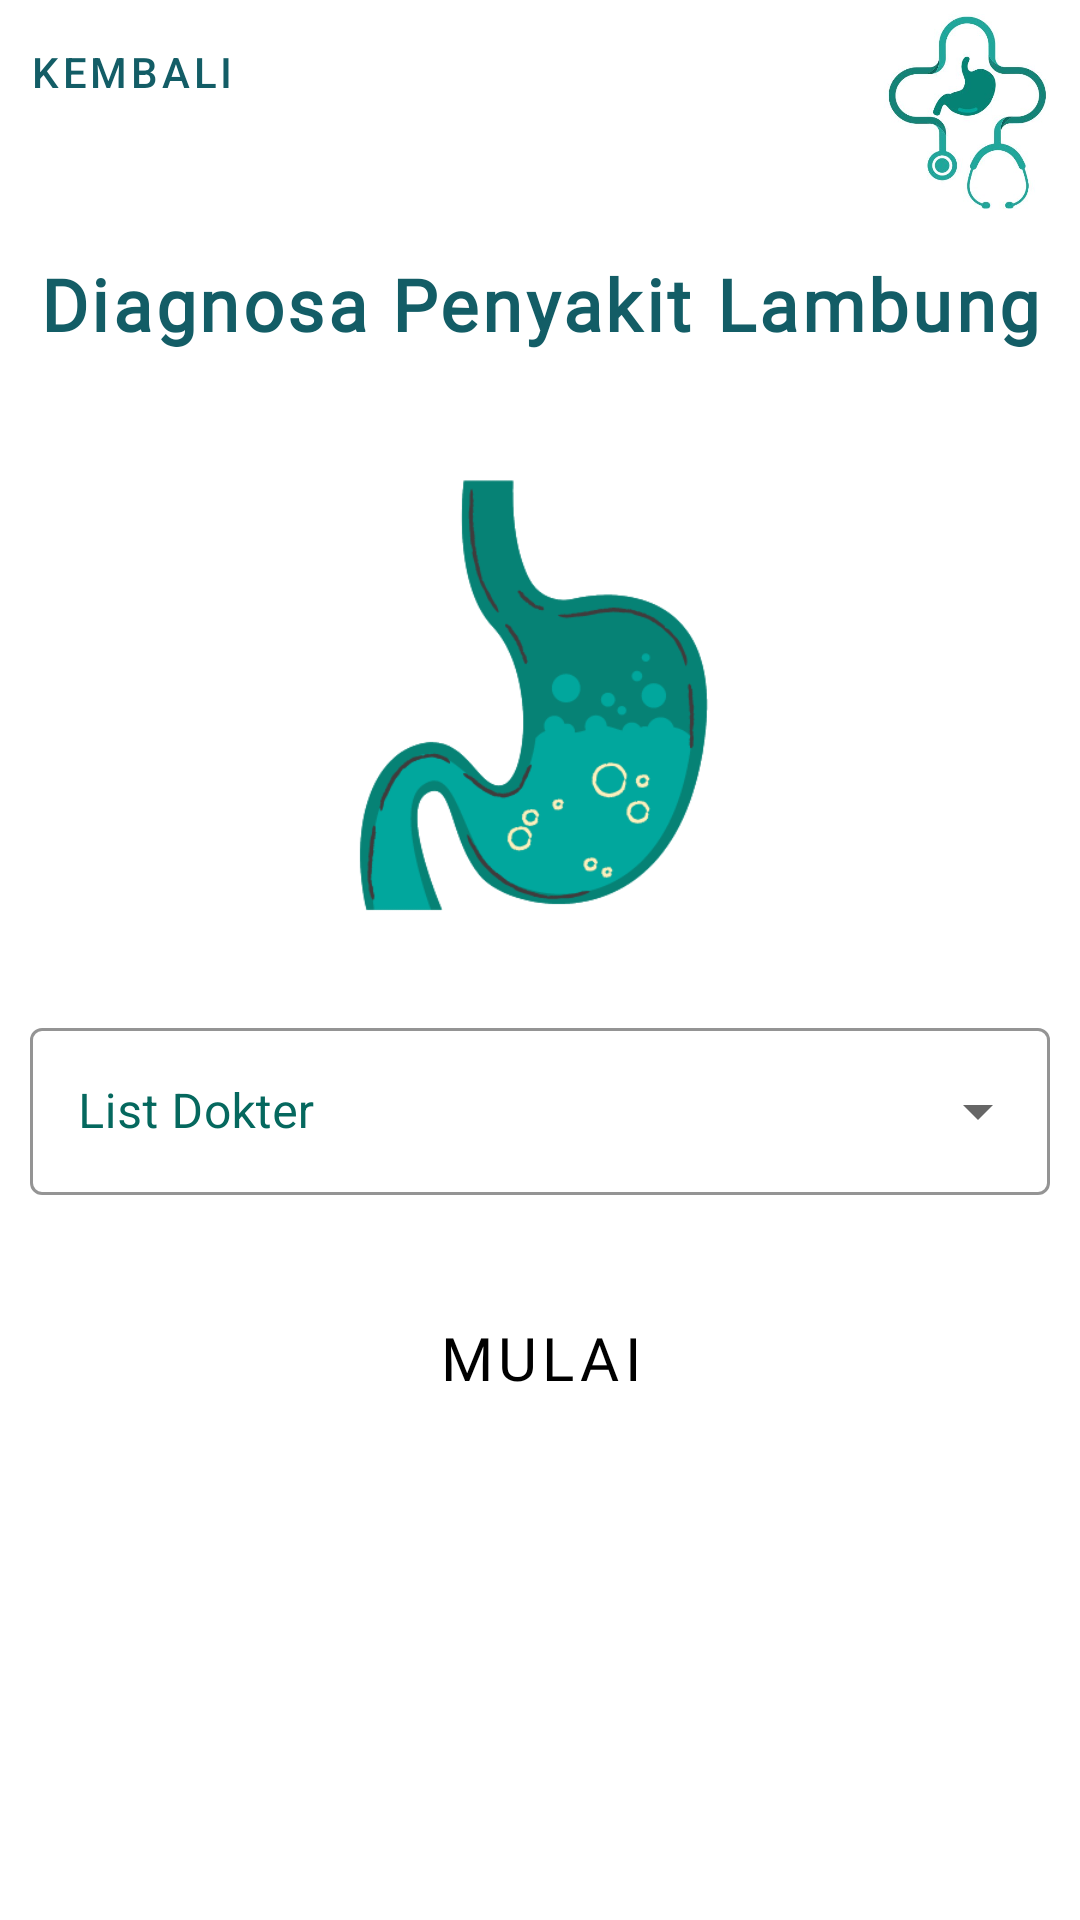

Android layout source for this screen:
<!-- AndroidManifest.xml: application theme Theme.Tugas_akhir_android -->
<!-- res/layout/fragment_diagnosa_user.xml -->
<?xml version="1.0" encoding="utf-8"?>
<FrameLayout xmlns:android="http://schemas.android.com/apk/res/android"
    xmlns:tools="http://schemas.android.com/tools"
    xmlns:app="http://schemas.android.com/apk/res-auto"
    xmlns:card_view="http://schemas.android.com/apk/res-auto"
    android:layout_width="match_parent"
    android:layout_height="match_parent"
    android:background="@color/white"
    tools:context=".Fragment.FragmentDiagnosaUser">

    <androidx.constraintlayout.widget.ConstraintLayout
        android:id="@+id/constraintLayout"
        android:layout_width="match_parent"
        android:layout_height="wrap_content"
        >
        <RelativeLayout
            android:id="@+id/topLayout"
            android:layout_width="match_parent"
            android:layout_height="wrap_content"
            app:layout_constraintEnd_toEndOf="parent"
            app:layout_constraintStart_toStartOf="parent"
            app:layout_constraintTop_toTopOf="parent">


            <com.google.android.material.button.MaterialButton
                android:id="@+id/backButtonDiagnosaUser"
                android:layout_width="wrap_content"
                android:layout_height="wrap_content"
                style="@style/Widget.MaterialComponents.Button.TextButton"
                android:text="@string/back"
                android:textColor="@color/teal1"
                app:iconTint="@color/teal1"
                app:iconPadding="0dp"
                android:paddingStart="8dp"
                app:icon="@drawable/ic_arrow_back_24"
                tools:ignore="RtlSymmetry" />


            <ImageView
                android:layout_width="75dp"
                android:layout_height="75dp"
                android:layout_alignParentTop="true"
                android:layout_alignParentEnd="true"
                android:src="@drawable/stomadical_logo"
                />

        </RelativeLayout>
        <TextView
            android:id="@+id/titleText"
            android:layout_width="wrap_content"
            android:layout_height="wrap_content"
            android:layout_marginTop="10dp"
            android:fontFamily="@font/junegull_rg"
            android:text="Diagnosa Penyakit Lambung"
            android:textStyle="bold"
            android:textColor="@color/teal1"
            android:letterSpacing="0.05"
            android:textSize="24sp"
            android:layout_marginBottom="10dp"
            app:layout_constraintBottom_toTopOf="@+id/imageLambung"
            app:layout_constraintTop_toBottomOf="@+id/topLayout"
            app:layout_constraintEnd_toEndOf="parent"
            app:layout_constraintStart_toStartOf="parent" />

        <ImageView
            android:id="@+id/imageLambung"
            android:layout_width="200dp"
            android:layout_height="200dp"
            android:src="@drawable/lambung_logo"
            android:layout_marginTop="10dp"
            app:layout_constraintTop_toBottomOf="@+id/titleText"
            app:layout_constraintStart_toStartOf="parent"
            app:layout_constraintEnd_toEndOf="parent"
            app:layout_constraintBottom_toTopOf="@+id/clNamaDokterDiagnosa"
            />

        <androidx.coordinatorlayout.widget.CoordinatorLayout
            android:id="@+id/clNamaDokterDiagnosa"
            android:layout_width="match_parent"
            android:layout_height="wrap_content"
            android:layout_marginStart="10dp"
            android:layout_marginEnd="10dp"
            app:layout_constraintTop_toBottomOf="@+id/imageLambung"
            app:layout_constraintStart_toStartOf="parent"
            app:layout_constraintEnd_toEndOf="parent"
            >

            <com.google.android.material.textfield.TextInputLayout
                android:id="@+id/textViewNamaDokterDiagnosa"
                style="@style/Widget.MaterialComponents.TextInputLayout.OutlinedBox.ExposedDropdownMenu"
                android:layout_width="match_parent"
                android:layout_height="wrap_content"
                android:hint="@string/list_dokter"
                android:textColorHint="@color/teal2"
                app:boxStrokeColor="@color/teal2"
                app:errorEnabled="true">

                <AutoCompleteTextView
                    android:id="@+id/dokterACT"
                    android:layout_width="match_parent"
                    android:layout_height="wrap_content"
                    android:inputType="none"
                    android:textColor="@color/teal2"
                    tools:ignore="SpeakableTextPresentCheck" />

            </com.google.android.material.textfield.TextInputLayout>

        </androidx.coordinatorlayout.widget.CoordinatorLayout>

        <Button
            android:id="@+id/btnMulaiDiagnosa"
            style="@style/Widget.MaterialComponents.Button"
            android:layout_width="wrap_content"
            android:layout_height="wrap_content"
            android:layout_marginTop="10dp"
            android:fontFamily="@font/junegull_rg"
            android:text="Mulai"
            android:textSize="20dp"
            app:layout_constraintTop_toBottomOf="@id/clNamaDokterDiagnosa"
            app:layout_constraintStart_toStartOf="parent"
            app:layout_constraintEnd_toEndOf="parent"/>
    </androidx.constraintlayout.widget.ConstraintLayout>

</FrameLayout>
<!-- resources referenced by this layout -->
<resources>
  <color name="teal1">#135D66</color>
  <color name="teal2">#05685e</color>
  <color name="white">#FFFFFFFF</color>
  <!-- drawable lambung_logo: png bitmap (drawable, 27155 bytes) -->
  <!-- drawable stomadical_logo: jpg bitmap (drawable, 19417 bytes) -->
  <string name="back">Kembali</string>
  <string name="list_dokter">List Dokter</string>
  <style name="Theme.Tugas_akhir_android" parent="Theme.MaterialComponents.DayNight.NoActionBar">
          
          <item name="colorPrimary">@color/teal5</item>
          <item name="colorPrimaryVariant">@color/teal2</item>
          <item name="colorOnPrimary">@color/black</item>
          
          <item name="colorSecondary">@color/teal_200</item>
          <item name="colorSecondaryVariant">@color/teal_200</item>
          <item name="colorOnSecondary">@color/black</item>
          
          <item name="android:statusBarColor">?attr/colorPrimaryVariant</item>
          
      </style>
  <color name="teal5">#01a79d</color>
  <color name="black">#FF000000</color>
  <color name="teal_200">#FF03DAC5</color>
</resources>
